The GitHub repository Gabe-flomo/Filtr contains a labelled image folder "Images" with 2 categories: kick drum, snare drum. Examples follow, each with its label.

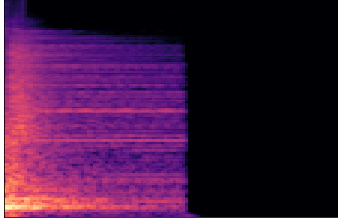
Label: snare drum

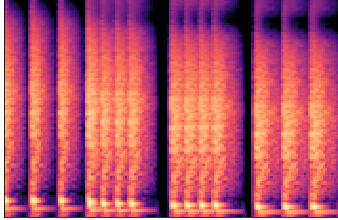
Label: snare drum

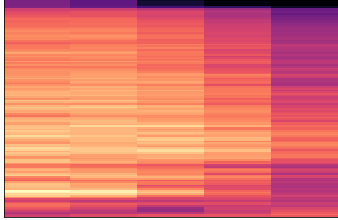
Label: snare drum

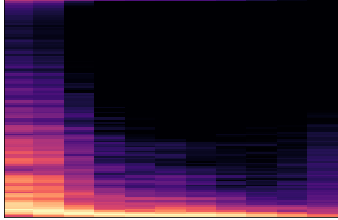
Label: kick drum

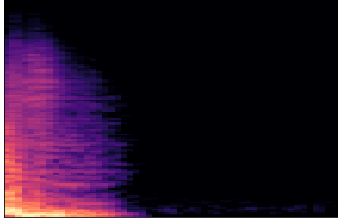
Label: kick drum

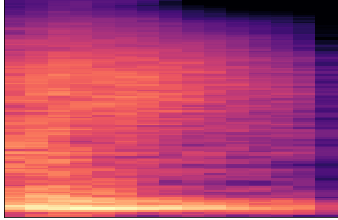
Label: snare drum
